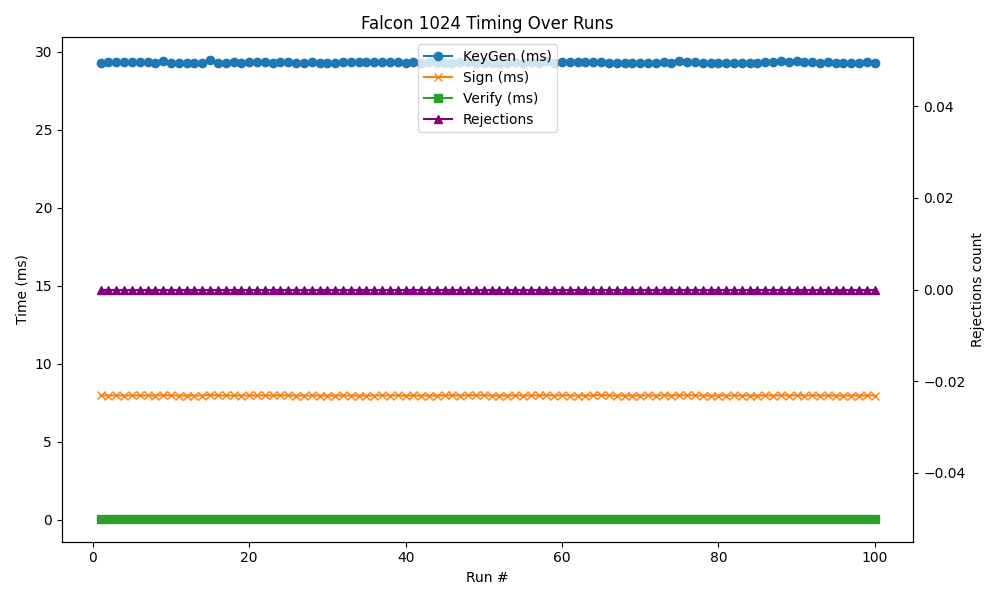

The table this chart was drawn from, first rows:
timestamp, mode, keygen, sign, verify, rejections
2025-06-04 11:08:52, 1024, 29.3, 7.971, 0.069, 0.0000
2025-06-04 11:08:53, 1024, 29.3, 7.962, 0.068, 0.0000
2025-06-04 11:08:54, 1024, 29.33, 7.973, 0.069, 0.0000
2025-06-04 11:08:55, 1024, 29.32, 7.962, 0.069, 0.0000
2025-06-04 11:08:56, 1024, 29.36, 7.970, 0.069, 0.0000
2025-06-04 11:08:57, 1024, 29.32, 7.970, 0.069, 0.0000
2025-06-04 11:08:58, 1024, 29.34, 7.967, 0.068, 0.0000
2025-06-04 11:08:59, 1024, 29.29, 7.964, 0.068, 0.0000
2025-06-04 11:09:00, 1024, 29.41, 7.994, 0.069, 0.0000
2025-06-04 11:09:01, 1024, 29.29, 7.970, 0.068, 0.0000
2025-06-04 11:09:02, 1024, 29.29, 7.965, 0.069, 0.0000
2025-06-04 11:09:04, 1024, 29.3, 7.966, 0.069, 0.0000
2025-06-04 11:09:05, 1024, 29.3, 7.962, 0.069, 0.0000
2025-06-04 11:09:06, 1024, 29.3, 7.966, 0.069, 0.0000
2025-06-04 11:09:07, 1024, 29.44, 8.008, 0.069, 0.0000
2025-06-04 11:09:08, 1024, 29.29, 7.969, 0.069, 0.0000
2025-06-04 11:09:09, 1024, 29.29, 7.967, 0.069, 0.0000
2025-06-04 11:09:10, 1024, 29.31, 7.968, 0.069, 0.0000
2025-06-04 11:09:11, 1024, 29.3, 7.965, 0.069, 0.0000
2025-06-04 11:09:12, 1024, 29.35, 7.975, 0.068, 0.0000
2025-06-04 11:09:13, 1024, 29.32, 7.969, 0.069, 0.0000
2025-06-04 11:09:14, 1024, 29.34, 7.977, 0.069, 0.0000
2025-06-04 11:09:15, 1024, 29.3, 7.969, 0.069, 0.0000
2025-06-04 11:09:16, 1024, 29.31, 7.977, 0.069, 0.0000
2025-06-04 11:09:17, 1024, 29.31, 7.973, 0.069, 0.0000
2025-06-04 11:09:19, 1024, 29.29, 7.963, 0.069, 0.0000
2025-06-04 11:09:20, 1024, 29.28, 7.964, 0.068, 0.0000
2025-06-04 11:09:21, 1024, 29.3, 7.967, 0.069, 0.0000
2025-06-04 11:09:22, 1024, 29.29, 7.965, 0.069, 0.0000
2025-06-04 11:09:23, 1024, 29.3, 7.965, 0.069, 0.0000
2025-06-04 11:09:24, 1024, 29.3, 7.963, 0.068, 0.0000
2025-06-04 11:09:25, 1024, 29.3, 7.967, 0.069, 0.0000
2025-06-04 11:09:26, 1024, 29.31, 7.964, 0.069, 0.0000
2025-06-04 11:09:27, 1024, 29.31, 7.966, 0.069, 0.0000
2025-06-04 11:09:28, 1024, 29.31, 7.963, 0.069, 0.0000
2025-06-04 11:09:29, 1024, 29.32, 7.960, 0.069, 0.0000
2025-06-04 11:09:30, 1024, 29.34, 7.984, 0.069, 0.0000
2025-06-04 11:09:31, 1024, 29.31, 7.964, 0.069, 0.0000
2025-06-04 11:09:32, 1024, 29.34, 7.977, 0.069, 0.0000
2025-06-04 11:09:34, 1024, 29.29, 7.960, 0.069, 0.0000
2025-06-04 11:09:35, 1024, 29.31, 7.968, 0.069, 0.0000
2025-06-04 11:09:36, 1024, 29.29, 7.963, 0.069, 0.0000
2025-06-04 11:09:37, 1024, 29.31, 7.962, 0.069, 0.0000
2025-06-04 11:09:38, 1024, 29.3, 7.964, 0.069, 0.0000
2025-06-04 11:09:39, 1024, 29.29, 7.975, 0.069, 0.0000
2025-06-04 11:09:40, 1024, 29.29, 7.980, 0.069, 0.0000
2025-06-04 11:09:41, 1024, 29.31, 7.965, 0.069, 0.0000
2025-06-04 11:09:42, 1024, 29.32, 7.977, 0.068, 0.0000
2025-06-04 11:09:43, 1024, 29.29, 7.985, 0.068, 0.0000
2025-06-04 11:09:44, 1024, 29.29, 7.980, 0.069, 0.0000
2025-06-04 11:09:45, 1024, 29.3, 7.965, 0.069, 0.0000
2025-06-04 11:09:46, 1024, 29.29, 7.960, 0.068, 0.0000
2025-06-04 11:09:47, 1024, 29.3, 7.964, 0.068, 0.0000
2025-06-04 11:09:48, 1024, 29.31, 7.978, 0.069, 0.0000
2025-06-04 11:09:50, 1024, 29.29, 7.963, 0.069, 0.0000
2025-06-04 11:09:51, 1024, 29.33, 7.976, 0.069, 0.0000
2025-06-04 11:09:52, 1024, 29.28, 7.968, 0.069, 0.0000
2025-06-04 11:09:53, 1024, 29.38, 7.991, 0.069, 0.0000
2025-06-04 11:09:54, 1024, 29.29, 7.961, 0.069, 0.0000
2025-06-04 11:09:55, 1024, 29.35, 7.980, 0.069, 0.0000
... 40 more rows
